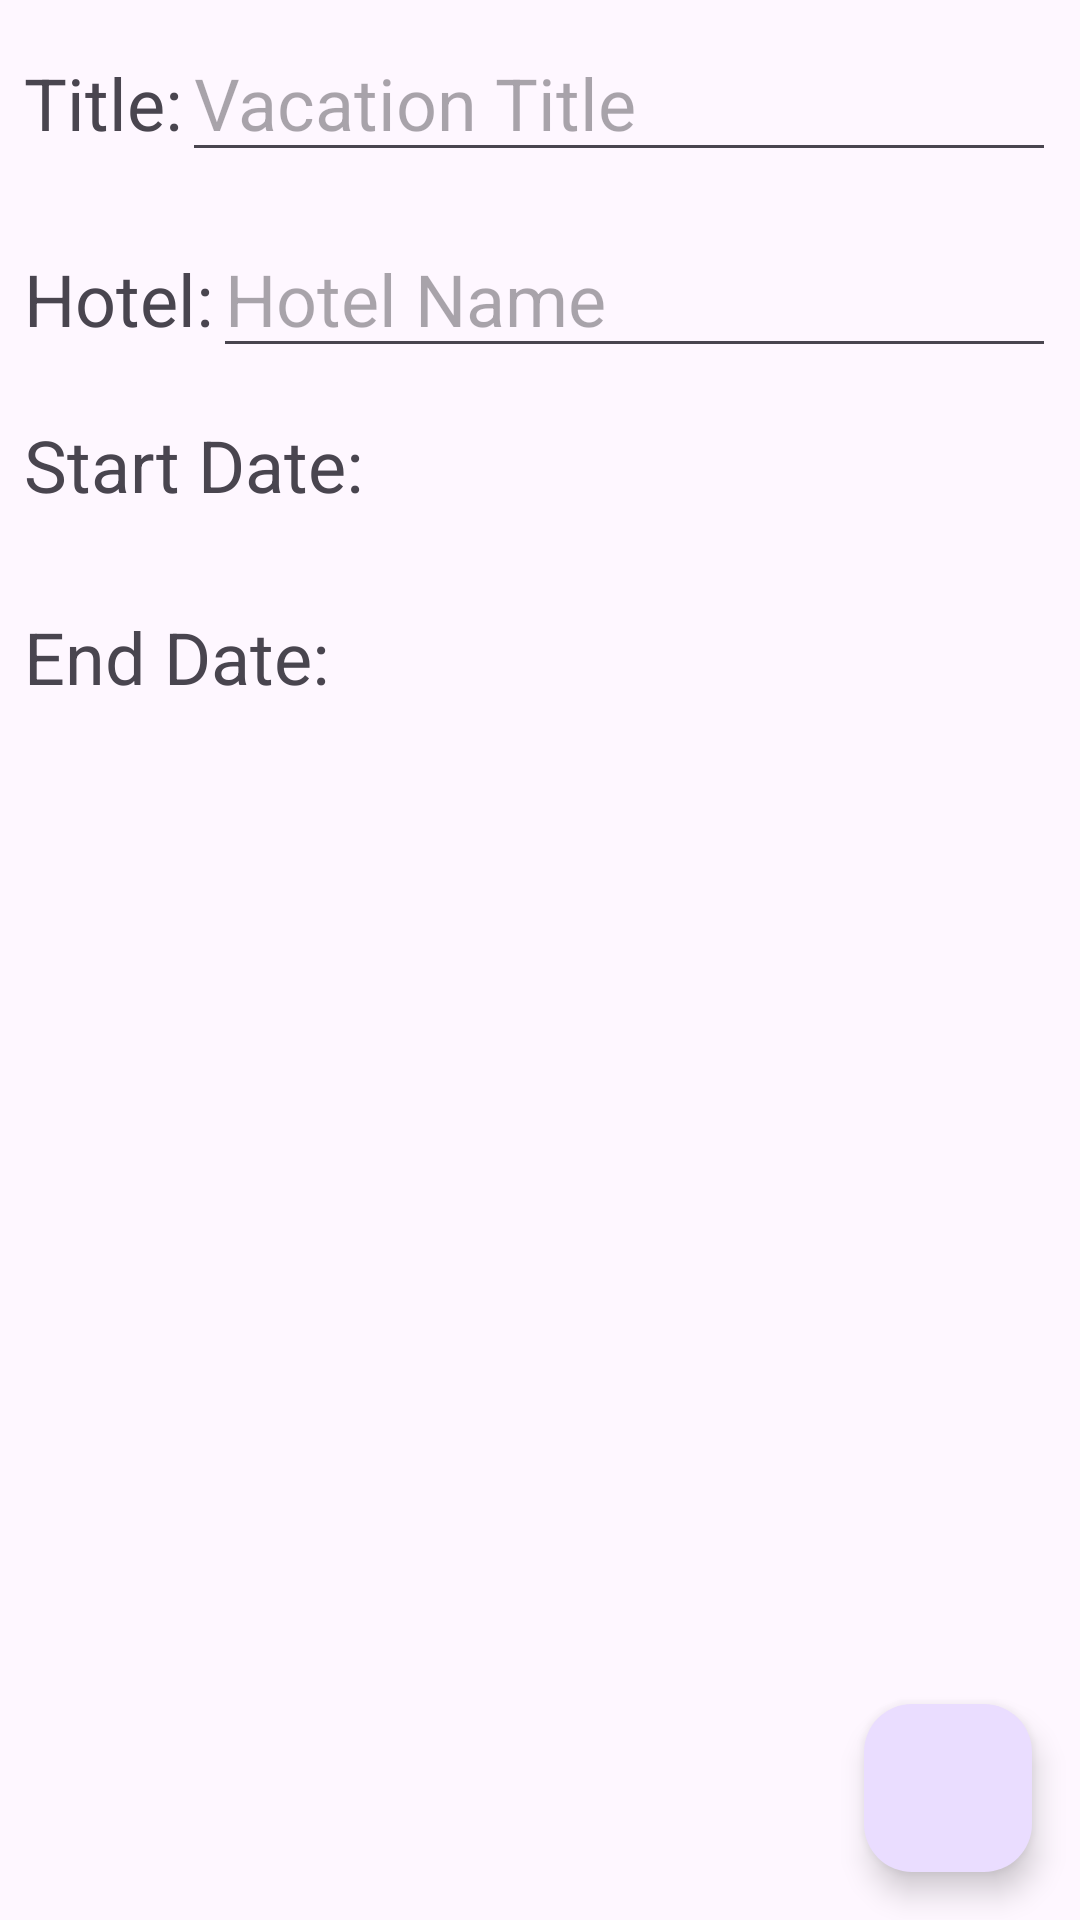

The Android layout XML behind this screen, and the referenced resources:
<!-- AndroidManifest.xml: application theme Theme.D308VacationPlanner -->
<!-- res/layout/activity_vacation_detail.xml -->
<?xml version="1.0" encoding="utf-8"?>
<androidx.constraintlayout.widget.ConstraintLayout
    xmlns:android="http://schemas.android.com/apk/res/android"
    xmlns:app="http://schemas.android.com/apk/res-auto"
    xmlns:tools="http://schemas.android.com/tools"
    android:layout_width="match_parent"
    android:layout_height="match_parent"
    android:fitsSystemWindows="true"
    tools:context=".UI.VacationDetailActivity">

    <com.google.android.material.floatingactionbutton.FloatingActionButton
        android:id="@+id/floatingActionButton2"
        android:layout_width="wrap_content"
        android:layout_height="wrap_content"
        android:layout_margin="16dp"
        app:srcCompat="@drawable/add"
        app:layout_constraintBottom_toBottomOf="parent"
        app:layout_constraintRight_toRightOf="parent" />


    <LinearLayout
        android:id="@+id/title_row"
        android:orientation="horizontal"
        android:layout_width="0dp"
        android:layout_height="wrap_content"
        app:layout_constraintTop_toTopOf="parent"
        app:layout_constraintLeft_toLeftOf="parent"
        app:layout_constraintRight_toRightOf="parent"
        android:padding="8dp">

        <TextView
            android:layout_width="wrap_content"
            android:layout_height="wrap_content"
            android:text="Title:"
            android:textSize="24sp" />

        <EditText
            android:id="@+id/vacation_title_view"
            android:layout_width="0dp"
            android:layout_height="wrap_content"
            android:layout_weight="1"
            android:textSize="24sp"
            android:hint="Vacation Title" />
    </LinearLayout>

    <LinearLayout
        android:id="@+id/hotel_row"
        android:orientation="horizontal"
        android:layout_width="0dp"
        android:layout_height="wrap_content"
        app:layout_constraintTop_toBottomOf="@id/title_row"
        app:layout_constraintLeft_toLeftOf="parent"
        app:layout_constraintRight_toRightOf="parent"
        android:padding="8dp">

        <TextView
            android:layout_width="wrap_content"
            android:layout_height="wrap_content"
            android:text="Hotel:"
            android:textSize="24sp" />

        <EditText
            android:id="@+id/hotel_name_view"
            android:layout_width="0dp"
            android:layout_height="wrap_content"
            android:layout_weight="1"
            android:textSize="24sp"
            android:hint="Hotel Name" />
    </LinearLayout>

    <LinearLayout
        android:id="@+id/start_date_row"
        android:orientation="horizontal"
        android:layout_width="0dp"
        android:layout_height="wrap_content"
        app:layout_constraintTop_toBottomOf="@id/hotel_row"
        app:layout_constraintLeft_toLeftOf="parent"
        app:layout_constraintRight_toRightOf="parent"
        android:padding="8dp">

        <TextView
            android:layout_width="wrap_content"
            android:layout_height="wrap_content"
            android:text="Start Date:"
            android:textSize="24sp" />

        <TextView
            android:id="@+id/start_date_view"
            android:layout_width="match_parent"
            android:layout_height="wrap_content"
            android:minHeight="48dp"
            android:paddingLeft="12dp"
            android:textSize="24sp" />
    </LinearLayout>

    <LinearLayout
        android:id="@+id/end_date_row"
        android:orientation="horizontal"
        android:layout_width="0dp"
        android:layout_height="wrap_content"
        app:layout_constraintTop_toBottomOf="@id/start_date_row"
        app:layout_constraintLeft_toLeftOf="parent"
        app:layout_constraintRight_toRightOf="parent"
        android:padding="8dp">

        <TextView
            android:layout_width="wrap_content"
            android:layout_height="wrap_content"
            android:text="End Date:"
            android:textSize="24sp" />

        <TextView
            android:id="@+id/end_date_view"
            android:layout_width="match_parent"
            android:layout_height="wrap_content"
            android:minHeight="48dp"
            android:paddingLeft="12dp"
            android:textSize="24sp" />
    </LinearLayout>

    <androidx.recyclerview.widget.RecyclerView
        android:id="@+id/excursion_recyclerView"
        android:layout_width="0dp"
        android:layout_height="0dp"
        app:layout_constraintTop_toBottomOf="@id/end_date_row"
        app:layout_constraintBottom_toBottomOf="parent"
        app:layout_constraintLeft_toLeftOf="parent"
        app:layout_constraintRight_toRightOf="parent"/>
</androidx.constraintlayout.widget.ConstraintLayout>
<!-- resources referenced by this layout -->
<resources>
  <style name="Theme.D308VacationPlanner" parent="Base.Theme.D308VacationPlanner" />
  <style name="Base.Theme.D308VacationPlanner" parent="Theme.Material3.DayNight">
          
          
      </style>
</resources>
